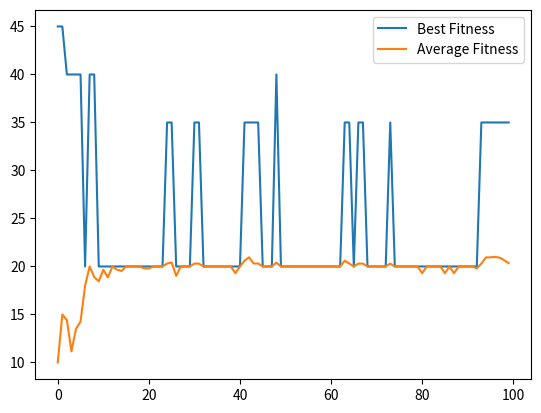

Source code (Python):
'''
Write a program in Python or the language of your choice that does the following scheduling using Genetic Algorithms.
You would need to upload your code and the output that it generates in form of a Fitness/Generations graph for best and average values, as you can see below and in the slides.

Scheduling of 7 power units in 4 equal intervals.

    The problem Constraints:
        The maximum loads expected during four intervals are 80, 90, 65 and 70 MW;
        Maintenance of any unit starts at the beginning of an interval and finishes at the end of the same or adjacent interval. The maintenance cannot be aborted or finished            earlier than scheduled;
        The net reserve of the power system must be greater or equal to zero at any interval.

    The optimum criterion is the maximum of the net  reserve at any maintenance period.

    Unit data and maintenance requirement:
    
            Unit 1: Capacity 20 MW, maintenance interval 2
            Unit 2: Capacity 15 MW, maintenance interval 2
            Unit 3: Capacity 35 MW, maintenance interval 1
            Unit 4: Capacity 40 MW, maintenance interval 1
            Unit 5: Capacity 15 MW, maintenance interval 1
            Unit 6: Capacity 15 MW, maintenance interval 1
            Unit 7: Capacity 10 MW, maintenance interval 1
    
    Possible schedules for each unit: 

            Unit 1: 1100 | 0110 | 0011
            Unit 2: 1100 | 0110 | 0011
            Unit 3: 1000 | 0100 | 0010 | 0001 
            Unit 4: 1000 | 0100 | 0010 | 0001 
            Unit 5: 1000 | 0100 | 0010 | 0001 
            Unit 6: 1000 | 0100 | 0010 | 0001 
            Unit 7: 1000 | 0100 | 0010 | 0001 
'''
import random
import matplotlib.pyplot as plt

# Define the power units and their capacities and maintenance intervals
units = [
    {"capacity": 20, "maintenance": ['1100', '0110', '0011']},
    {"capacity": 15, "maintenance": ['1100', '0110', '0011']},
    {"capacity": 35, "maintenance": ['1000', '0100', '0010', '0001']},
    {"capacity": 40, "maintenance": ['1000', '0100', '0010', '0001']},
    {"capacity": 15, "maintenance": ['1000', '0100', '0010', '0001']},
    {"capacity": 15, "maintenance": ['1000', '0100', '0010', '0001']},
    {"capacity": 10, "maintenance": ['1000', '0100', '0010', '0001']}
]

# Define the maximum loads for each interval
max_loads = [80, 90, 65, 70]

# Define the population size and number of generations
pop_size = 50
generations = 100

# Define the crossover and mutation probabilities
crossover_probability = 0.7
mutation_probability = 0.01

# Initialize the population with random schedules
population = [[random.choice(unit["maintenance"]) for unit in units] for _ in range(pop_size)]

# Define the fitness function
def fitness(schedule):
    reserve = [sum(int(schedule[i][j]) * units[i]["capacity"] for i in range(len(units))) - load for j, load in enumerate(max_loads)]
    return max(reserve)

# Run the GA for a set number of generations
best_fitness = []
avg_fitness = []
for _ in range(generations):
    # Evaluate the fitness of each schedule in the population
    fitnesses = [fitness(schedule) for schedule in population]

    # Record the best and average fitness
    best_fitness.append(max(fitnesses))
    avg_fitness.append(sum(fitnesses) / len(fitnesses))

    # Select the best schedules for reproduction
    parents = [population[i] for i in sorted(range(len(fitnesses)), key=lambda i: fitnesses[i])[-pop_size//2:]]

    # Use crossover to produce child schedules
    children = []
    for _ in range(pop_size):
        if random.random() < crossover_probability:
            parent1 = random.choice(parents)
            parent2 = random.choice(parents)
            crossover_point = random.randint(0, len(units))
            child = parent1[:crossover_point] + parent2[crossover_point:]
            # Check if the new schedule results in all units being in maintenance
            # or if the total capacity of units not in maintenance is less than the maximum load
            if sum(int(child[i][j]) for i in range(len(units)) for j in range(4)) != 4:
                # Check if the total capacity of units not in maintenance is greater than the maximum load for each interval
                for interval in range(4):
                    if sum(units[i]["capacity"] for i, unit_schedule in enumerate(child) if unit_schedule[interval] == '0') < max_loads[interval]:
                        break
                else:
                    # If the total capacity of units not in maintenance is greater than the maximum load for all intervals, add the child to the new population
                    children.append(child)
        else:
            child = random.choice(parents)
            children.append(child)

    # Use mutation to randomly alter the child schedules
    for child in children:
        if random.random() < mutation_probability:
            mutate_point = random.randint(0, len(units) - 1)
            new_schedule = random.choice(units[mutate_point]["maintenance"])
            # Check if the new schedule results in all units being in maintenance
            # or if the total capacity of units not in maintenance is less than the maximum load
            if sum(int(new_schedule[i]) for i in range(4)) != 4 or sum(int(child[i][j]) for i in range(len(units)) for j in range(4)) - sum(int(child[mutate_point][j]) for j in range(4)) > 0:
                # Check if the total capacity of units not in maintenance is greater than the maximum load for each interval
                for interval in range(4):
                    if sum(units[i]["capacity"] for i, unit_schedule in enumerate(child) if unit_schedule[interval] == '0') < max_loads[interval]:
                        break
                else:
                    # If the total capacity of units not in maintenance is greater than the maximum load for all intervals, apply the mutation
                    child[mutate_point] = new_schedule

    # Replace the population with the new children
    population = children
for i in population:
    print(i)

# Plot the best and average fitness over generations
plt.plot(best_fitness, label="Best Fitness")
plt.plot(avg_fitness, label="Average Fitness")
plt.legend()
plt.show()